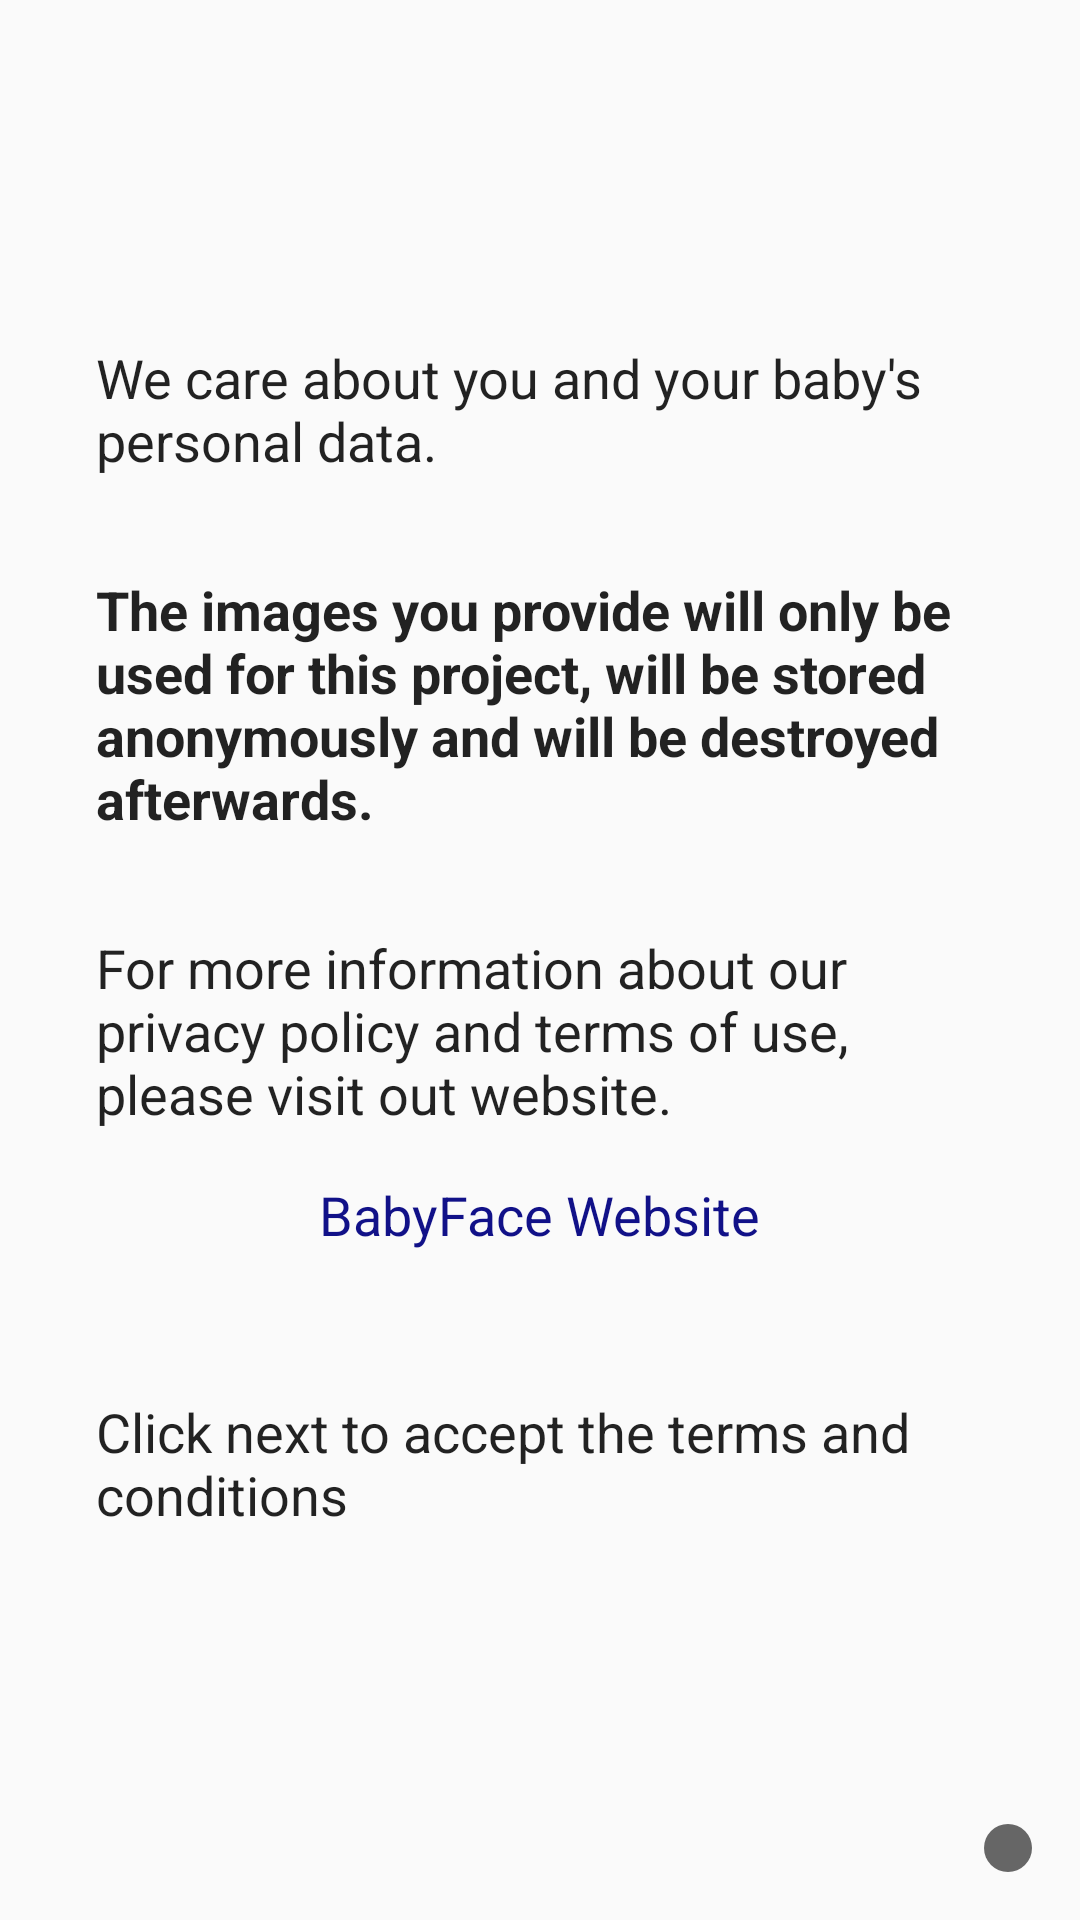

This screen was rendered from an Android layout file. Write that file and the resources it references.
<!-- AndroidManifest.xml: application theme AppTheme -->
<!-- res/layout/fragment_disclaimer.xml -->
<?xml version="1.0" encoding="utf-8"?>
<LinearLayout xmlns:android="http://schemas.android.com/apk/res/android"
              xmlns:tools="http://schemas.android.com/tools"
              android:orientation="vertical"
              android:layout_width="match_parent"
              android:layout_height="match_parent"
              android:gravity="bottom|center_horizontal"
              android:padding="16dp"
              tools:context=".activity.MainActivity"
              android:onClick="nextPage">

	<LinearLayout android:layout_width="match_parent"
	              android:layout_height="0dp"
	              android:orientation="vertical"
	              android:layout_weight="1"
	              android:gravity="center">

		<TextView android:layout_width="wrap_content"
		          android:layout_height="wrap_content"
		          android:text="@string/disclaim1"
		          android:padding="16dp"
		          android:textAppearance="@style/TextAppearance.AppCompat.Medium" />

		<TextView android:layout_width="wrap_content"
		          android:layout_height="wrap_content"
		          android:text="@string/disclaim2"
		          android:padding="16dp"
		          android:textAppearance="@style/TextAppearance.AppCompat.Medium"
		          android:textStyle="bold" />

		<TextView android:layout_width="wrap_content"
		          android:layout_height="wrap_content"
		          android:text="@string/disclaim3"
		          android:textAppearance="@style/TextAppearance.AppCompat.Medium"
		          android:paddingLeft="16dp"
		          android:paddingRight="16dp"
		          android:paddingTop="16dp" />

		<TextView android:layout_width="wrap_content"
		          android:layout_height="wrap_content"
		          android:text="@string/babyface_website"
		          android:textColor="#118"
		          android:padding="16dp"
		          android:onClick="openURL"
		          android:textAppearance="@style/TextAppearance.AppCompat.Medium" />

		<TextView android:layout_width="wrap_content"
		          android:layout_height="wrap_content"
		          android:text="@string/terms_click"
		          android:paddingTop="32dp"
		          android:paddingLeft="16dp"
		          android:paddingRight="16dp"
		          android:textAppearance="@style/TextAppearance.AppCompat.Medium"/>
	</LinearLayout>

	<ImageView android:layout_width="wrap_content"
	           android:layout_height="wrap_content"
	           android:layout_gravity="end"
	           android:src="@drawable/ic_chevron_right_white_36dp"
	           android:padding="8dp"
	           android:background="@drawable/next_button"
	           android:layout_marginTop="16dp"
	           android:contentDescription="@string/next_page" />
</LinearLayout>
<!-- resources referenced by this layout -->
<resources>
  <!-- drawable next_button (drawable) -->
  <?xml version="1.0" encoding="utf-8"?>
  <shape xmlns:android="http://schemas.android.com/apk/res/android"
         android:shape="oval">
  	<solid android:color="#666"/>
  </shape>
  <string name="babyface_website">BabyFace Website</string>
  <string name="disclaim1">We care about you and your baby\'s personal data.</string>
  <string name="disclaim2">The images you provide will only be used for this project, will be stored anonymously and will be destroyed afterwards.</string>
  <string name="disclaim3">For more information about our privacy policy and terms of use, please visit out website.</string>
  <string name="terms_click">Click next to accept the terms and conditions</string>
  <style name="AppTheme" parent="Theme.AppCompat.Light.NoActionBar">
  		<item name="android:windowTranslucentStatus" tools:targetApi="kitkat">true</item>
  		<item name="colorPrimary">@color/primary</item>
  		<item name="colorPrimaryDark">@color/primary_dark</item>
  		<item name="colorAccent">@color/accent</item>
  		<item name="android:textColorSecondary">@color/text_secondary</item>
  		<item name="android:textColorPrimary">@color/text_primary</item>
  		<item name="android:textColor">@color/text_secondary</item>
  	</style>
  <color name="primary">#673ab7</color>
  <color name="primary_dark">#333</color>
  <color name="accent">#52a</color>
  <color name="text_secondary">#D000</color>
  <color name="text_primary">#D000</color>
</resources>
